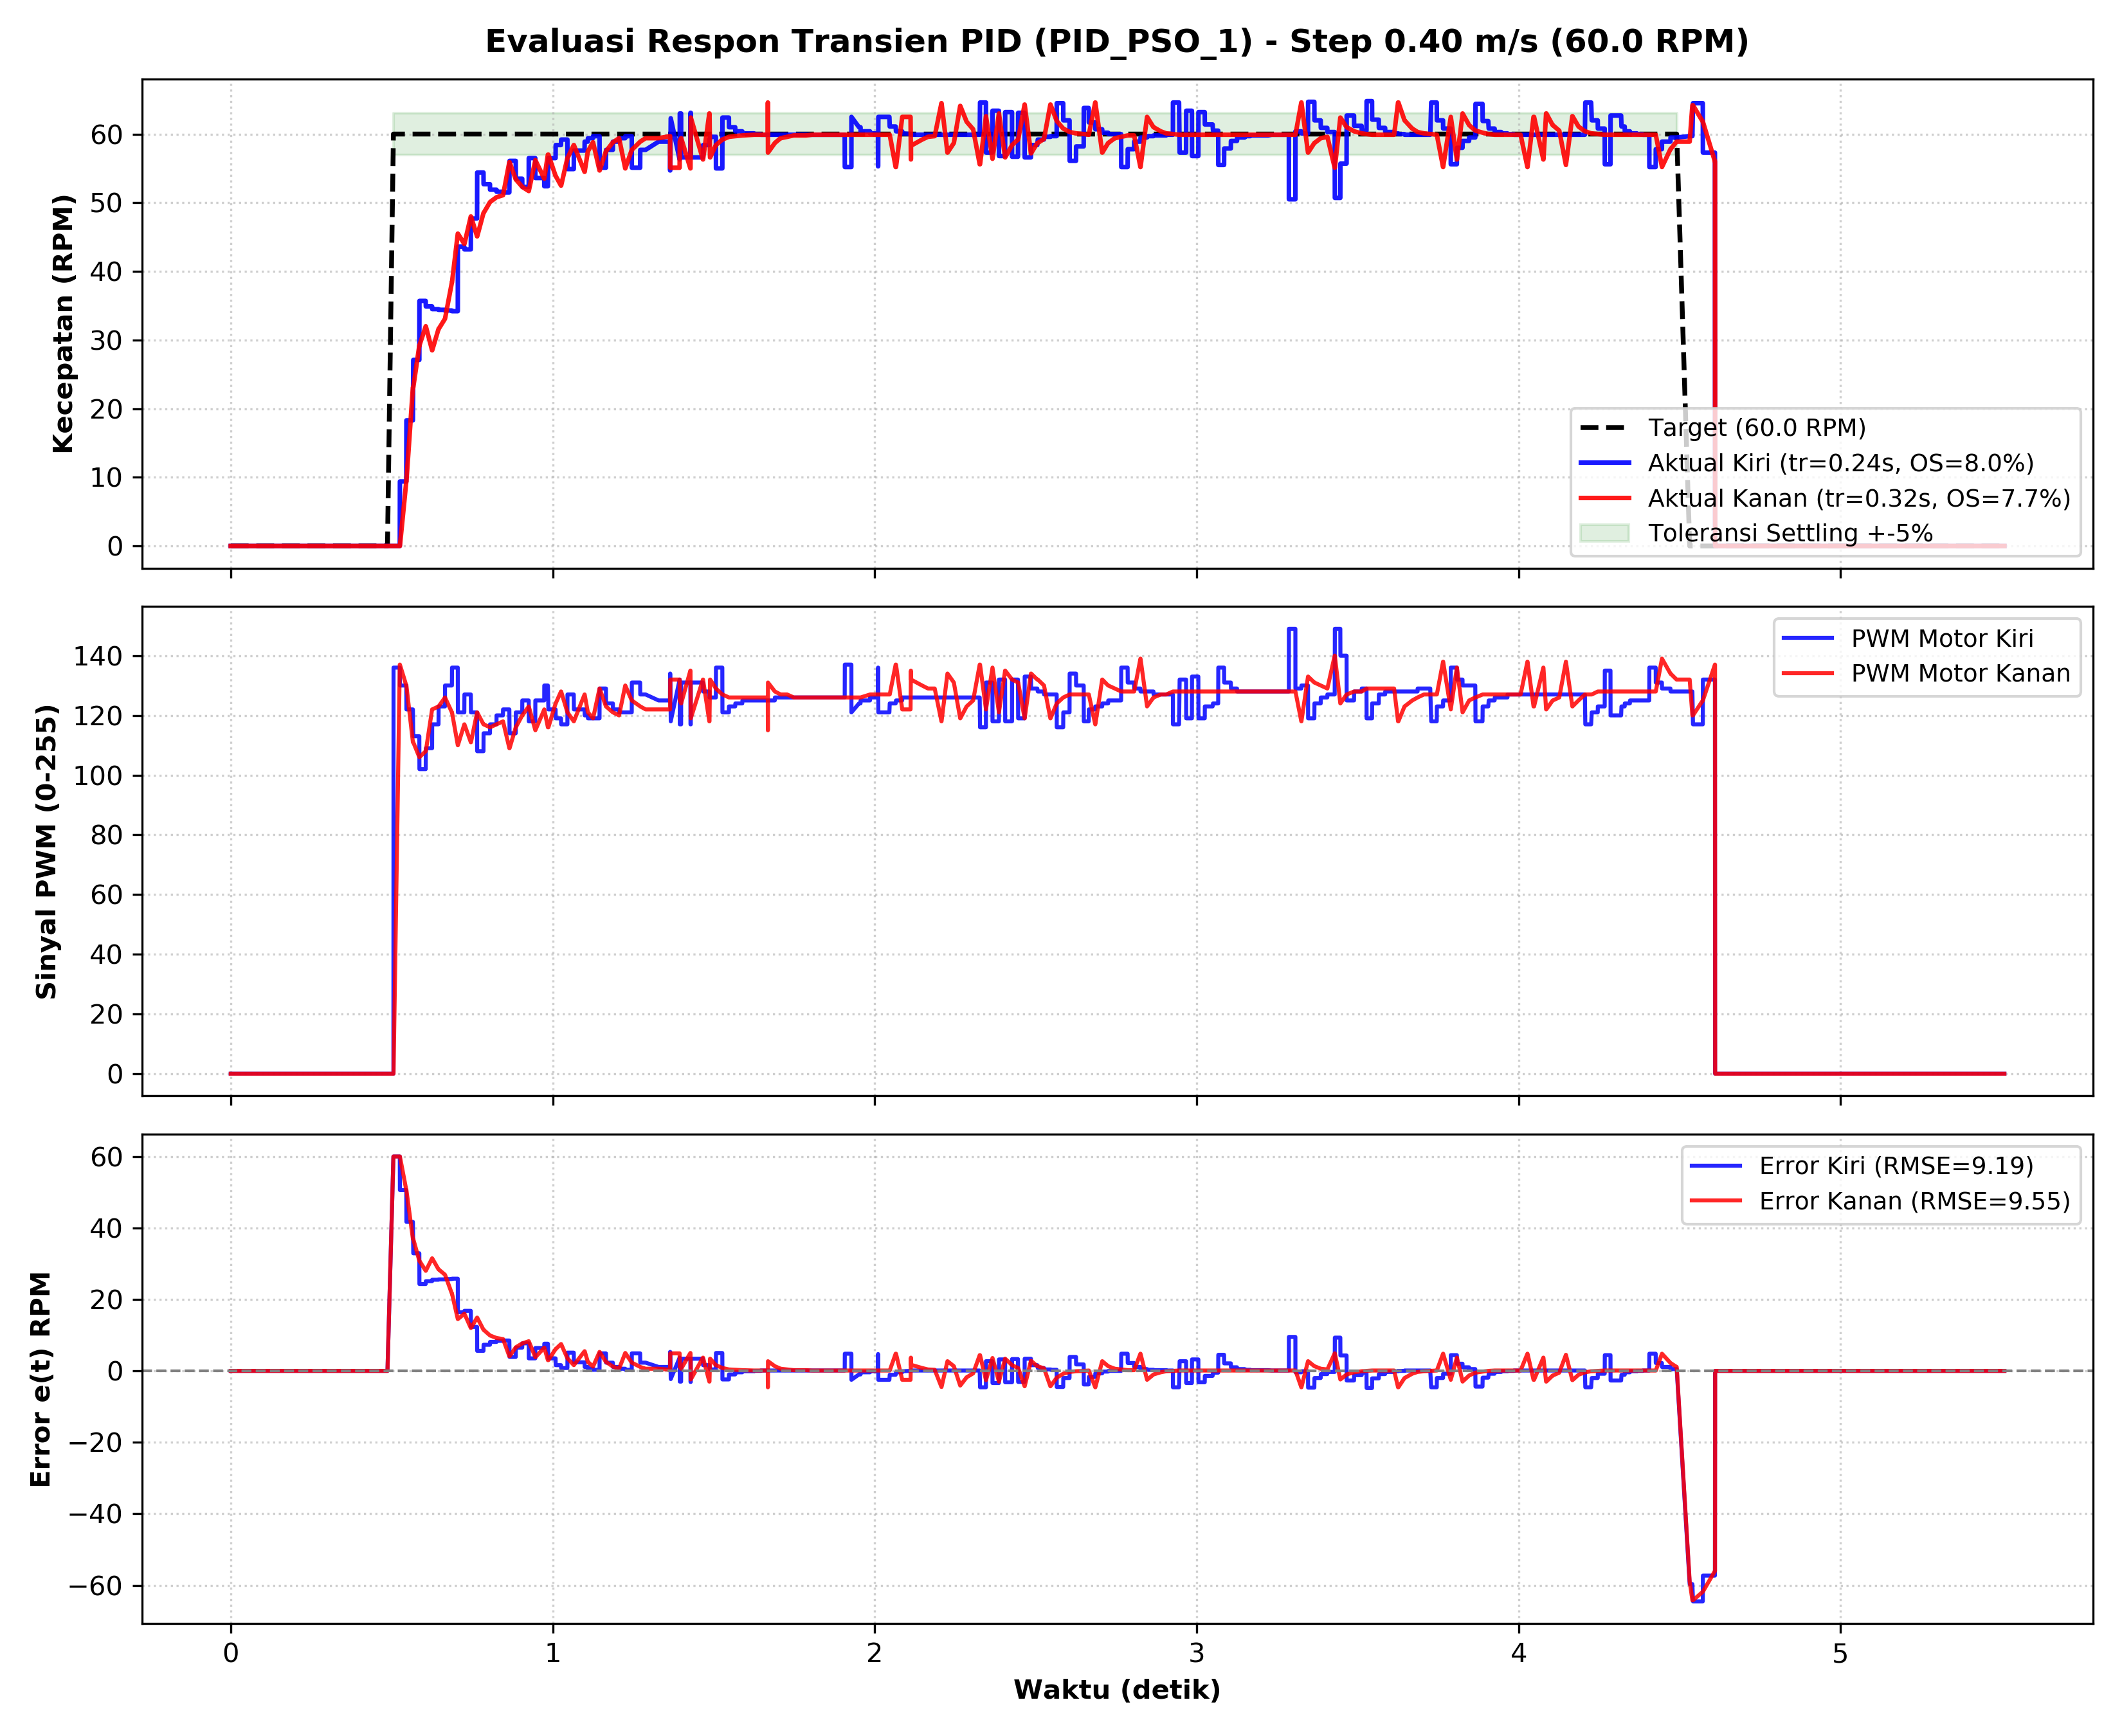

Source data for this figure (header and first rows):
Time_s, Target_RPM, Actual_RPM_L, PWM_L, Error_L, Actual_V_L_ms, Actual_RPM_R, PWM_R, Error_R, Actual_V_R_ms
0.000, 0.00, 0.00, 0, 0.00, 0.0000, 0.00, 0, 0.00, 0.0000
0.000, 0.00, 0.00, 0, 0.00, 0.0000, 0.00, 0, 0.00, 0.0000
0.000, 0.00, 0.00, 0, 0.00, 0.0000, 0.00, 0, 0.00, 0.0000
0.000, 0.00, 0.00, 0, 0.00, 0.0000, 0.00, 0, 0.00, 0.0000
0.000, 0.00, 0.00, 0, 0.00, 0.0000, 0.00, 0, 0.00, 0.0000
0.001, 0.00, 0.00, 0, 0.00, 0.0000, 0.00, 0, 0.00, 0.0000
0.001, 0.00, 0.00, 0, 0.00, 0.0000, 0.00, 0, 0.00, 0.0000
0.001, 0.00, 0.00, 0, 0.00, 0.0000, 0.00, 0, 0.00, 0.0000
0.001, 0.00, 0.00, 0, 0.00, 0.0000, 0.00, 0, 0.00, 0.0000
0.001, 0.00, 0.00, 0, 0.00, 0.0000, 0.00, 0, 0.00, 0.0000
0.001, 0.00, 0.00, 0, 0.00, 0.0000, 0.00, 0, 0.00, 0.0000
0.006, 0.00, 0.00, 0, 0.00, 0.0000, 0.00, 0, 0.00, 0.0000
0.010, 0.00, 0.00, 0, 0.00, 0.0000, 0.00, 0, 0.00, 0.0000
0.025, 0.00, 0.00, 0, 0.00, 0.0000, 0.00, 0, 0.00, 0.0000
0.025, 0.00, 0.00, 0, 0.00, 0.0000, 0.00, 0, 0.00, 0.0000
0.045, 0.00, 0.00, 0, 0.00, 0.0000, 0.00, 0, 0.00, 0.0000
0.046, 0.00, 0.00, 0, 0.00, 0.0000, 0.00, 0, 0.00, 0.0000
0.068, 0.00, 0.00, 0, 0.00, 0.0000, 0.00, 0, 0.00, 0.0000
0.068, 0.00, 0.00, 0, 0.00, 0.0000, 0.00, 0, 0.00, 0.0000
0.087, 0.00, 0.00, 0, 0.00, 0.0000, 0.00, 0, 0.00, 0.0000
0.087, 0.00, 0.00, 0, 0.00, 0.0000, 0.00, 0, 0.00, 0.0000
0.105, 0.00, 0.00, 0, 0.00, 0.0000, 0.00, 0, 0.00, 0.0000
0.106, 0.00, 0.00, 0, 0.00, 0.0000, 0.00, 0, 0.00, 0.0000
0.125, 0.00, 0.00, 0, 0.00, 0.0000, 0.00, 0, 0.00, 0.0000
0.126, 0.00, 0.00, 0, 0.00, 0.0000, 0.00, 0, 0.00, 0.0000
0.145, 0.00, 0.00, 0, 0.00, 0.0000, 0.00, 0, 0.00, 0.0000
0.145, 0.00, 0.00, 0, 0.00, 0.0000, 0.00, 0, 0.00, 0.0000
0.169, 0.00, 0.00, 0, 0.00, 0.0000, 0.00, 0, 0.00, 0.0000
0.170, 0.00, 0.00, 0, 0.00, 0.0000, 0.00, 0, 0.00, 0.0000
0.185, 0.00, 0.00, 0, 0.00, 0.0000, 0.00, 0, 0.00, 0.0000
0.186, 0.00, 0.00, 0, 0.00, 0.0000, 0.00, 0, 0.00, 0.0000
0.205, 0.00, 0.00, 0, 0.00, 0.0000, 0.00, 0, 0.00, 0.0000
0.205, 0.00, 0.00, 0, 0.00, 0.0000, 0.00, 0, 0.00, 0.0000
0.226, 0.00, 0.00, 0, 0.00, 0.0000, 0.00, 0, 0.00, 0.0000
0.226, 0.00, 0.00, 0, 0.00, 0.0000, 0.00, 0, 0.00, 0.0000
0.246, 0.00, 0.00, 0, 0.00, 0.0000, 0.00, 0, 0.00, 0.0000
0.246, 0.00, 0.00, 0, 0.00, 0.0000, 0.00, 0, 0.00, 0.0000
0.273, 0.00, 0.00, 0, 0.00, 0.0000, 0.00, 0, 0.00, 0.0000
0.275, 0.00, 0.00, 0, 0.00, 0.0000, 0.00, 0, 0.00, 0.0000
0.285, 0.00, 0.00, 0, 0.00, 0.0000, 0.00, 0, 0.00, 0.0000
0.286, 0.00, 0.00, 0, 0.00, 0.0000, 0.00, 0, 0.00, 0.0000
0.305, 0.00, 0.00, 0, 0.00, 0.0000, 0.00, 0, 0.00, 0.0000
0.305, 0.00, 0.00, 0, 0.00, 0.0000, 0.00, 0, 0.00, 0.0000
0.325, 0.00, 0.00, 0, 0.00, 0.0000, 0.00, 0, 0.00, 0.0000
0.328, 0.00, 0.00, 0, 0.00, 0.0000, 0.00, 0, 0.00, 0.0000
0.345, 0.00, 0.00, 0, 0.00, 0.0000, 0.00, 0, 0.00, 0.0000
0.346, 0.00, 0.00, 0, 0.00, 0.0000, 0.00, 0, 0.00, 0.0000
0.367, 0.00, 0.00, 0, 0.00, 0.0000, 0.00, 0, 0.00, 0.0000
0.367, 0.00, 0.00, 0, 0.00, 0.0000, 0.00, 0, 0.00, 0.0000
0.385, 0.00, 0.00, 0, 0.00, 0.0000, 0.00, 0, 0.00, 0.0000
0.386, 0.00, 0.00, 0, 0.00, 0.0000, 0.00, 0, 0.00, 0.0000
0.405, 0.00, 0.00, 0, 0.00, 0.0000, 0.00, 0, 0.00, 0.0000
0.405, 0.00, 0.00, 0, 0.00, 0.0000, 0.00, 0, 0.00, 0.0000
0.426, 0.00, 0.00, 0, 0.00, 0.0000, 0.00, 0, 0.00, 0.0000
0.426, 0.00, 0.00, 0, 0.00, 0.0000, 0.00, 0, 0.00, 0.0000
0.445, 0.00, 0.00, 0, 0.00, 0.0000, 0.00, 0, 0.00, 0.0000
0.446, 0.00, 0.00, 0, 0.00, 0.0000, 0.00, 0, 0.00, 0.0000
0.465, 0.00, 0.00, 0, 0.00, 0.0000, 0.00, 0, 0.00, 0.0000
0.466, 0.00, 0.00, 0, 0.00, 0.0000, 0.00, 0, 0.00, 0.0000
0.486, 0.00, 0.00, 0, 0.00, 0.0000, 0.00, 0, 0.00, 0.0000
... 504 more rows
